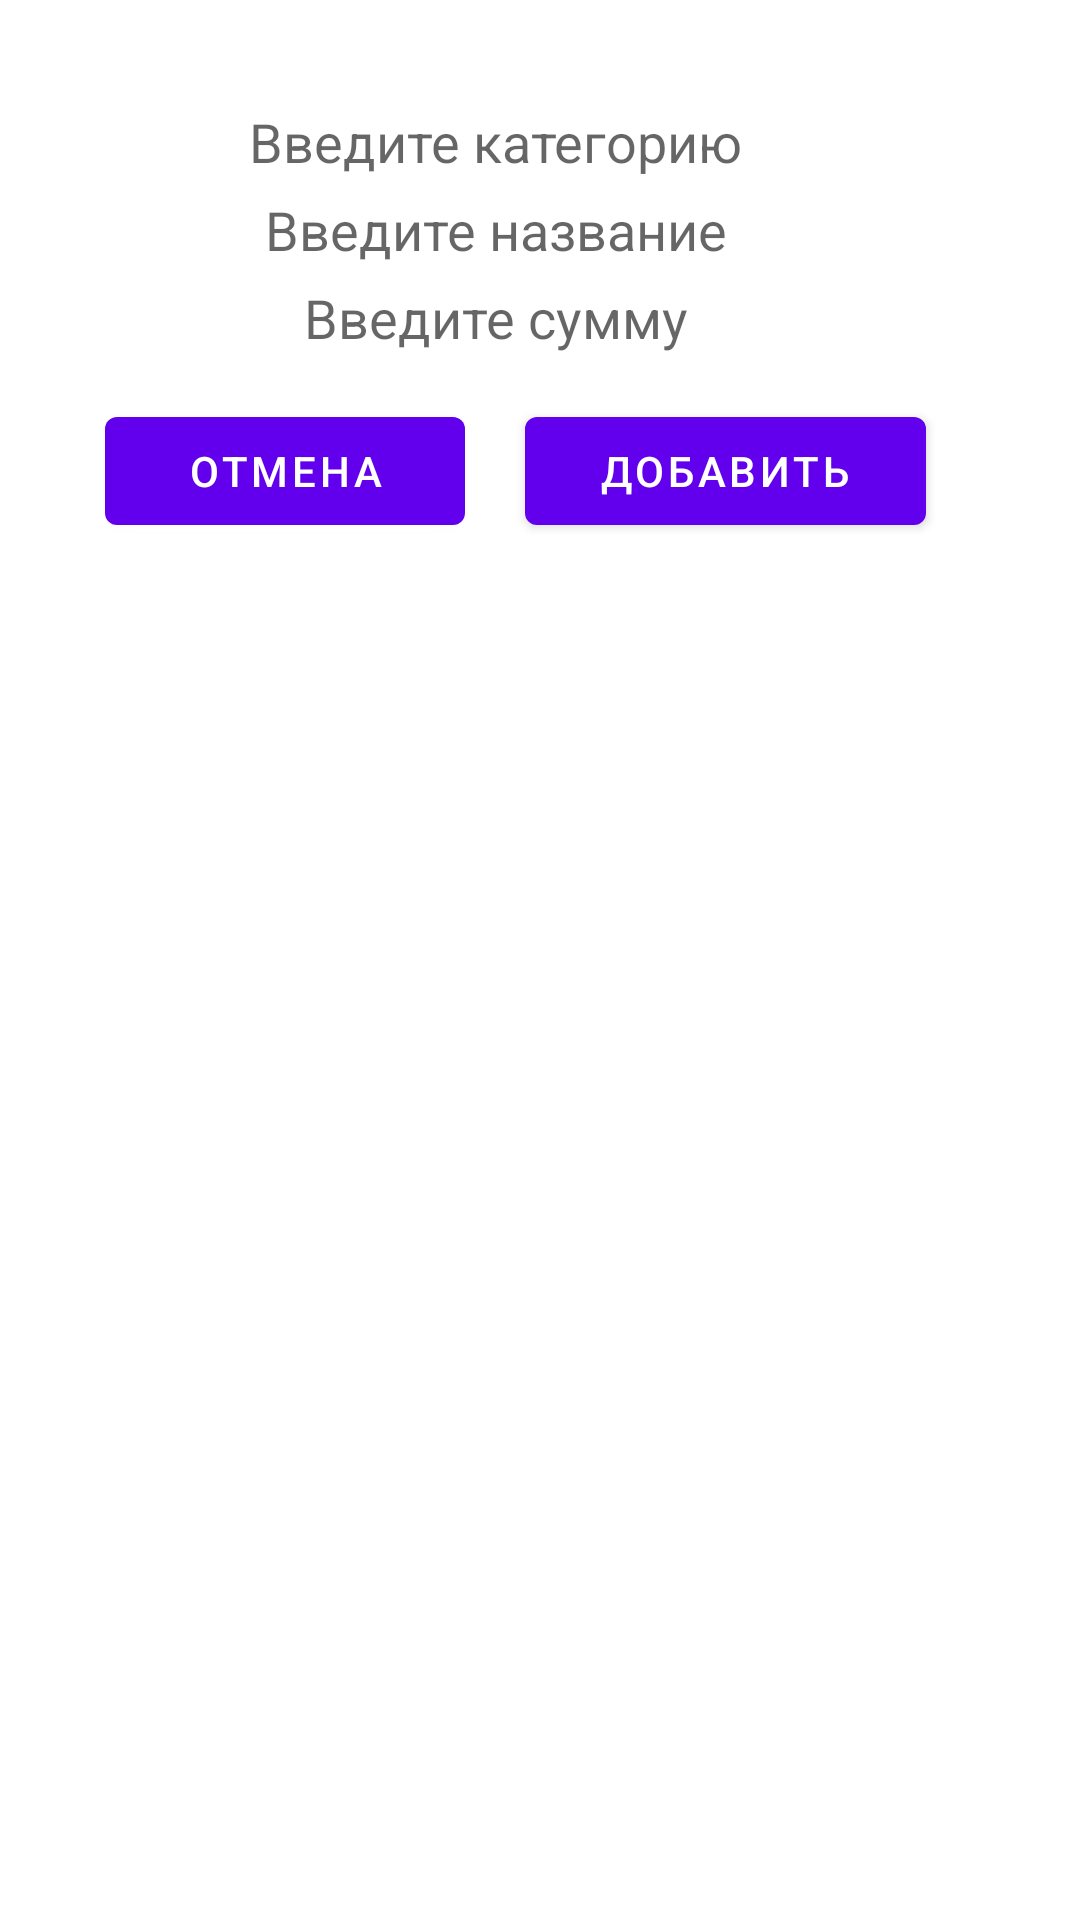

Layout XML and referenced resources for this Android screen:
<!-- AndroidManifest.xml: fallback theme Theme.MaterialComponents.DayNight.NoActionBar -->
<!-- res/layout/dialog_mine.xml -->
<?xml version="1.0" encoding="utf-8"?>
<LinearLayout xmlns:android="http://schemas.android.com/apk/res/android"
    xmlns:tools="http://schemas.android.com/tools"
    android:layout_width="match_parent"
    android:layout_height="match_parent"
    android:background="@drawable/background"
    android:orientation="vertical"
    android:weightSum="1">

    <LinearLayout
        android:id="@+id/layoutCharacters"
        android:layout_width="wrap_content"
        android:layout_height="wrap_content"
        android:layout_gravity="center_vertical"
        android:orientation="vertical"
        android:paddingLeft="60dp"
        android:paddingTop="35dp"


        >

        <EditText
            android:id="@+id/historyCategory"
            android:layout_width="match_parent"
            android:layout_height="wrap_content"
            android:layout_marginBottom="5dp"
            android:background="@drawable/left_field"
            android:ems="10"
            android:gravity="center"
            android:hint="@string/enter_category"
            android:inputType="textPersonName"
            android:text="" />

        <EditText
            android:id="@+id/historyName"
            android:layout_width="match_parent"
            android:layout_height="wrap_content"
            android:layout_marginBottom="5dp"
            android:background="@drawable/left_field"
            android:ems="10"
            android:gravity="center"
            android:hint="@string/enter_name"
            android:inputType="textPersonName"
            android:text="" />

        <EditText
            android:id="@+id/historyValue"
            android:layout_width="match_parent"
            android:layout_height="wrap_content"
            android:layout_marginBottom="5dp"
            android:background="@drawable/left_field"
            android:ems="10"
            android:gravity="center"
            android:hint="@string/enter_number"
            android:inputType="number"
            android:text="" />

    </LinearLayout>

    <LinearLayout
        android:id="@+id/layoutButtons"
        android:layout_width="353dp"
        android:layout_height="wrap_content"
        android:weightSum="1"
        android:paddingLeft="25dp"
        android:layout_weight="0.02">

        <Button
            android:id="@+id/buttonCancel"
            android:layout_width="120dp"
            android:layout_height="wrap_content"
            android:layout_margin="10dp"
            android:text="Отмена" />

        <Button
            android:id="@+id/buttonCreate"
            android:layout_width="wrap_content"
            android:layout_height="wrap_content"
            android:layout_margin="10dp"
            android:layout_weight="0.34"
            android:text="Добавить" />

    </LinearLayout>

</LinearLayout>
<!-- resources referenced by this layout -->
<resources>
  <string name="enter_category">Введите категорию</string>
  <string name="enter_name">Введите название</string>
  <string name="enter_number">Введите сумму</string>
</resources>
